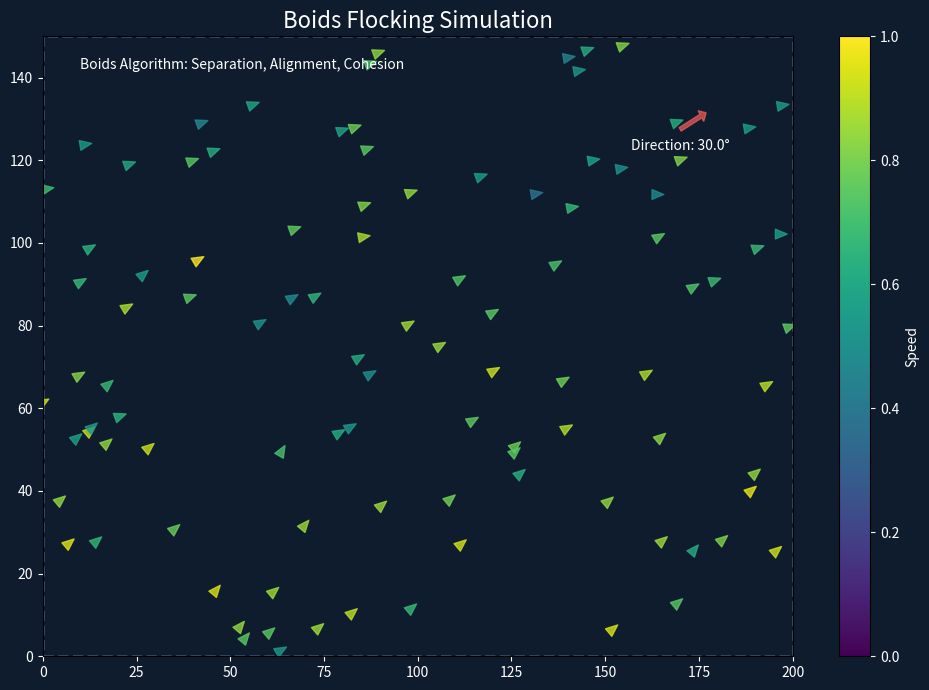

Source code (Python):
import numpy as np
import matplotlib.pyplot as plt
from matplotlib.animation import FuncAnimation
from matplotlib.path import Path
import matplotlib.patches as patches
import matplotlib.transforms as transforms


class Boid:
    def __init__(self, x, y, vx, vy, boid_id):
        self.position = np.array([x, y], dtype=float)
        self.velocity = np.array([vx, vy], dtype=float)
        self.id = boid_id
        self.max_speed = 10
        self.max_force = 0.3
        self.perception = 50  # 感知范围半径

    def update(self, boids, width, height):
        # 应用三个核心规则
        separation = self.separate(boids)
        alignment = self.align(boids)
        cohesion = self.cohere(boids)

        # 应用边界规则（只对上下边界施加转向力）
        margin = 50
        turn_factor = 0.5
        border_force = np.zeros(2)

        # 只检查上下边界（y方向）
        if self.position[1] < margin:
            border_force[1] = turn_factor  # 底部边界，向上转向
        elif self.position[1] > height - margin:
            border_force[1] = -turn_factor  # 顶部边界，向下转向

        # 组合所有影响并更新速度
        self.velocity += separation * 1.5  # 加强分离效果
        self.velocity += alignment * 1.0
        self.velocity += cohesion * 1.0
        self.velocity += border_force

        # 限制速度
        speed = np.linalg.norm(self.velocity)
        if speed > self.max_speed:
            self.velocity = self.velocity / speed * self.max_speed

        # 更新位置
        self.position += self.velocity

        # 边界处理（环绕）
        self.position[0] = self.position[0] % width
        self.position[1] = self.position[1] % height

    def separate(self, boids):
        steer = np.zeros(2)
        total = 0
        for boid in boids:
            if boid.id == self.id:
                continue
            dist = np.linalg.norm(self.position - boid.position)
            if dist < self.perception and dist > 0:
                diff = self.position - boid.position
                diff = diff / dist  # 归一化
                steer += diff
                total += 1

        if total > 0:
            steer = steer / total
            if np.linalg.norm(steer) > 0:
                steer = steer / np.linalg.norm(steer) * self.max_speed
                steer -= self.velocity
                if np.linalg.norm(steer) > self.max_force:
                    steer = steer / np.linalg.norm(steer) * self.max_force

        return steer

    def align(self, boids):
        avg_velocity = np.zeros(2)
        total = 0
        for boid in boids:
            if boid.id == self.id:
                continue
            dist = np.linalg.norm(self.position - boid.position)
            if dist < self.perception:
                avg_velocity += boid.velocity
                total += 1

        if total > 0:
            avg_velocity = avg_velocity / total
            if np.linalg.norm(avg_velocity) > 0:
                avg_velocity = (
                    avg_velocity / np.linalg.norm(avg_velocity) * self.max_speed
                )
            steer = avg_velocity - self.velocity
            if np.linalg.norm(steer) > self.max_force:
                steer = steer / np.linalg.norm(steer) * self.max_force
            return steer
        return np.zeros(2)

    def cohere(self, boids):
        center_of_mass = np.zeros(2)
        total = 0
        for boid in boids:
            if boid.id == self.id:
                continue
            dist = np.linalg.norm(self.position - boid.position)
            if dist < self.perception:
                center_of_mass += boid.position
                total += 1

        if total > 0:
            center_of_mass = center_of_mass / total
            direction = center_of_mass - self.position
            if np.linalg.norm(direction) > 0:
                direction = direction / np.linalg.norm(direction) * self.max_speed
            steer = direction - self.velocity
            if np.linalg.norm(steer) > self.max_force:
                steer = steer / np.linalg.norm(steer) * self.max_force
            return steer
        return np.zeros(2)


class BoidsSimulation:
    def __init__(
        self,
        num_boids=50,
        width=200,
        height=150,
        initial_direction=45,
        direction_variance=30,
        initial_speed=10,
        speed_variance=0.5,
        dynamic_direction=False,
        direction_change_rate=0.5,
    ):
        """
        参数说明:
        - num_boids: Boids数量
        - width, height: 画布尺寸
        - initial_direction: 初始方向角度(度)，0°表示正右方，90°表示正上方
        - direction_variance: 方向随机变化范围(±度)
        - initial_speed: 初始速度大小
        - speed_variance: 速度随机变化范围
        - dynamic_direction: 是否启用动态方向变化
        - direction_change_rate: 方向变化率(度/帧)
        """
        self.width = width
        self.height = height
        self.boids = []
        self.num_boids = num_boids

        # 方向相关参数
        self.initial_direction = initial_direction
        self.global_direction = initial_direction
        self.direction_change_rate = direction_change_rate
        self.dynamic_direction = dynamic_direction

        # 创建等腰三角形路径（尖头方向朝上）
        self.triangle_path = self.create_isosceles_triangle()

        # 设置图形
        self.fig, self.ax = plt.subplots(figsize=(10, 7))
        self.fig.patch.set_facecolor("#0f1c2e")  # 深蓝背景
        self.ax.set_xlim(0, width)
        self.ax.set_ylim(0, height)
        self.ax.set_facecolor("#0f1c2e")
        self.ax.set_title("Boids Flocking Simulation", fontsize=16, color="white")
        self.ax.tick_params(axis="both", colors="white")  # 设置刻度颜色为白色

        # 添加边界框
        border = plt.Rectangle(
            (0, 0),
            width,
            height,
            fill=False,
            edgecolor="#3a506b",
            linewidth=2,
            linestyle="--",
        )
        self.ax.add_patch(border)

        # 添加说明文本
        text = "Boids Algorithm: Separation, Alignment, Cohesion"
        self.ax.text(10, height - 8, text, color="white", fontsize=10)

        # 初始化boids群体
        self.initialize_boids(direction_variance, initial_speed, speed_variance)

        # 创建散点图（使用等腰三角形）
        self.scatter = self.ax.scatter(
            [b.position[0] for b in self.boids],
            [b.position[1] for b in self.boids],
            s=50,  # 大小
            c="#5bc0be",  # 默认颜色
            edgecolor="#e8f1f2",
            alpha=0.8,
        )

        # 添加方向指示器
        self.add_direction_indicator()

        # 添加速度图例
        self.add_speed_legend()

        # 预生成旋转路径（优化性能）
        self.precomputed_paths = self.precompute_rotated_paths()

    def create_isosceles_triangle(self):
        """创建等腰三角形路径（尖头方向朝上）"""
        # 等腰三角形顶点坐标（底边宽1，高度1.5）
        vertices = [
            (0, 0.6),  # 顶点（尖头）
            (-0.5, -0.6),  # 左下点
            (0.5, -0.6),  # 右下点
            (0, 0.6),  # 回到顶点
        ]
        codes = [Path.MOVETO, Path.LINETO, Path.LINETO, Path.CLOSEPOLY]
        return Path(vertices, codes)

    def precompute_rotated_paths(self, step=10):
        """预生成旋转路径（优化性能）"""
        paths = {}
        for angle in range(0, 360, step):
            transform = transforms.Affine2D()
            transform = transform.rotate_deg(angle)
            transform = transform.scale(1)  # 缩放至合适大小
            paths[angle] = self.triangle_path.transformed(transform)
        return paths

    def initialize_boids(self, direction_variance, initial_speed, speed_variance):
        """初始化boids群体"""
        # 将角度转换为弧度
        base_angle = np.radians(self.initial_direction)
        variance_rad = np.radians(direction_variance)

        for i in range(self.num_boids):
            x = np.random.uniform(0, self.width)
            y = np.random.uniform(0, self.height)

            # 计算带随机扰动的方向
            angle = base_angle + np.random.uniform(-variance_rad, variance_rad)

            # 计算带随机扰动的速度大小
            speed = initial_speed + np.random.uniform(-speed_variance, speed_variance)

            # 计算速度分量
            vx = np.cos(angle) * speed
            vy = np.sin(angle) * speed

            self.boids.append(Boid(x, y, vx, vy, i))

    def add_direction_indicator(self):
        """添加方向指示箭头"""
        # 计算箭头位置（屏幕右上角）
        x = self.width * 0.85
        y = self.height * 0.85

        # 计算箭头方向
        angle = np.radians(self.global_direction)
        length = 8
        dx = np.cos(angle) * length
        dy = np.sin(angle) * length

        # 创建箭头
        self.direction_arrow = plt.Arrow(
            x, y, dx, dy, width=5, color="#f25f5c", alpha=0.7
        )
        self.ax.add_patch(self.direction_arrow)

        # 添加文本
        self.direction_text = self.ax.text(
            x,
            y - 5,
            f"Direction: {self.global_direction:.1f}°",
            color="white",
            fontsize=10,
            ha="center",
        )

    def add_speed_legend(self):
        """添加速度图例"""
        # 创建颜色映射
        self.cmap = plt.cm.viridis

        # 添加颜色条
        sm = plt.cm.ScalarMappable(cmap=self.cmap)
        sm.set_array([])
        cbar = plt.colorbar(sm, ax=self.ax, label="Speed")
        cbar.ax.yaxis.label.set_color("white")
        cbar.ax.tick_params(colors="white")

    def update_global_direction(self):
        """更新全局方向"""
        if self.dynamic_direction:
            self.global_direction += self.direction_change_rate
            self.global_direction %= 360

            # 更新方向指示器
            self.direction_arrow.remove()
            angle = np.radians(self.global_direction)
            length = 40
            dx = np.cos(angle) * length
            dy = np.sin(angle) * length

            x, y = self.direction_arrow.get_xy()
            self.direction_arrow = plt.Arrow(
                x, y, dx, dy, width=15, color="#f25f5c", alpha=0.7
            )
            self.ax.add_patch(self.direction_arrow)

            # 更新文本
            self.direction_text.set_text(f"Direction: {self.global_direction:.1f}°")

    def add_global_direction_force(self):
        """添加全局方向力"""
        if not self.dynamic_direction:
            return

        base_angle = np.radians(self.global_direction)
        target_velocity = np.array([np.cos(base_angle), np.sin(base_angle)]) * 2

        for boid in self.boids:
            # 计算转向力
            steer = target_velocity - boid.velocity
            # 限制转向力大小
            if np.linalg.norm(steer) > boid.max_force:
                steer = steer / np.linalg.norm(steer) * boid.max_force

            boid.velocity += steer * 0.1  # 应用部分转向力

    def update(self, frame):
        # 更新全局方向
        self.update_global_direction()

        # 添加全局方向力
        self.add_global_direction_force()

        # 更新所有boids状态
        for boid in self.boids:
            boid.update(self.boids, self.width, self.height)

        # 准备数据
        positions = np.array([b.position for b in self.boids])
        velocities = np.array([b.velocity for b in self.boids])

        # 计算速度大小
        speeds = np.linalg.norm(velocities, axis=1)

        # 计算方向角度（弧度转角度）
        angles = np.degrees(np.arctan2(velocities[:, 1], velocities[:, 0])) - 90

        # 更新位置
        self.scatter.set_offsets(positions)

        # 更新颜色（根据速度）
        colors = self.cmap(speeds / np.max(speeds))
        self.scatter.set_color(colors)

        # 更新方向（旋转等腰三角形）
        paths = []
        for angle in angles:
            # 四舍五入到最近的10度（使用预生成路径）
            rounded_angle = round(angle / 10) * 10
            path = self.precomputed_paths.get(
                rounded_angle % 360, self.precomputed_paths[0]
            )
            paths.append(path)

        self.scatter.set_paths(paths)

        return (self.scatter,)

    def run(self, frames=500, interval=50):
        """运行动画"""
        ani = FuncAnimation(
            self.fig, self.update, frames=frames, interval=interval, blit=True
        )
        plt.tight_layout()
        plt.show()


if __name__ == "__main__":
    # 示例1：静态方向（朝东北45°飞行）
    sim_static = BoidsSimulation(
        num_boids=100,
        initial_direction=30,
        direction_variance=0,  # 固定方向
        initial_speed=3.0,
        speed_variance=1.0,
        dynamic_direction=False,
    )
    sim_static.run(frames=1000)
